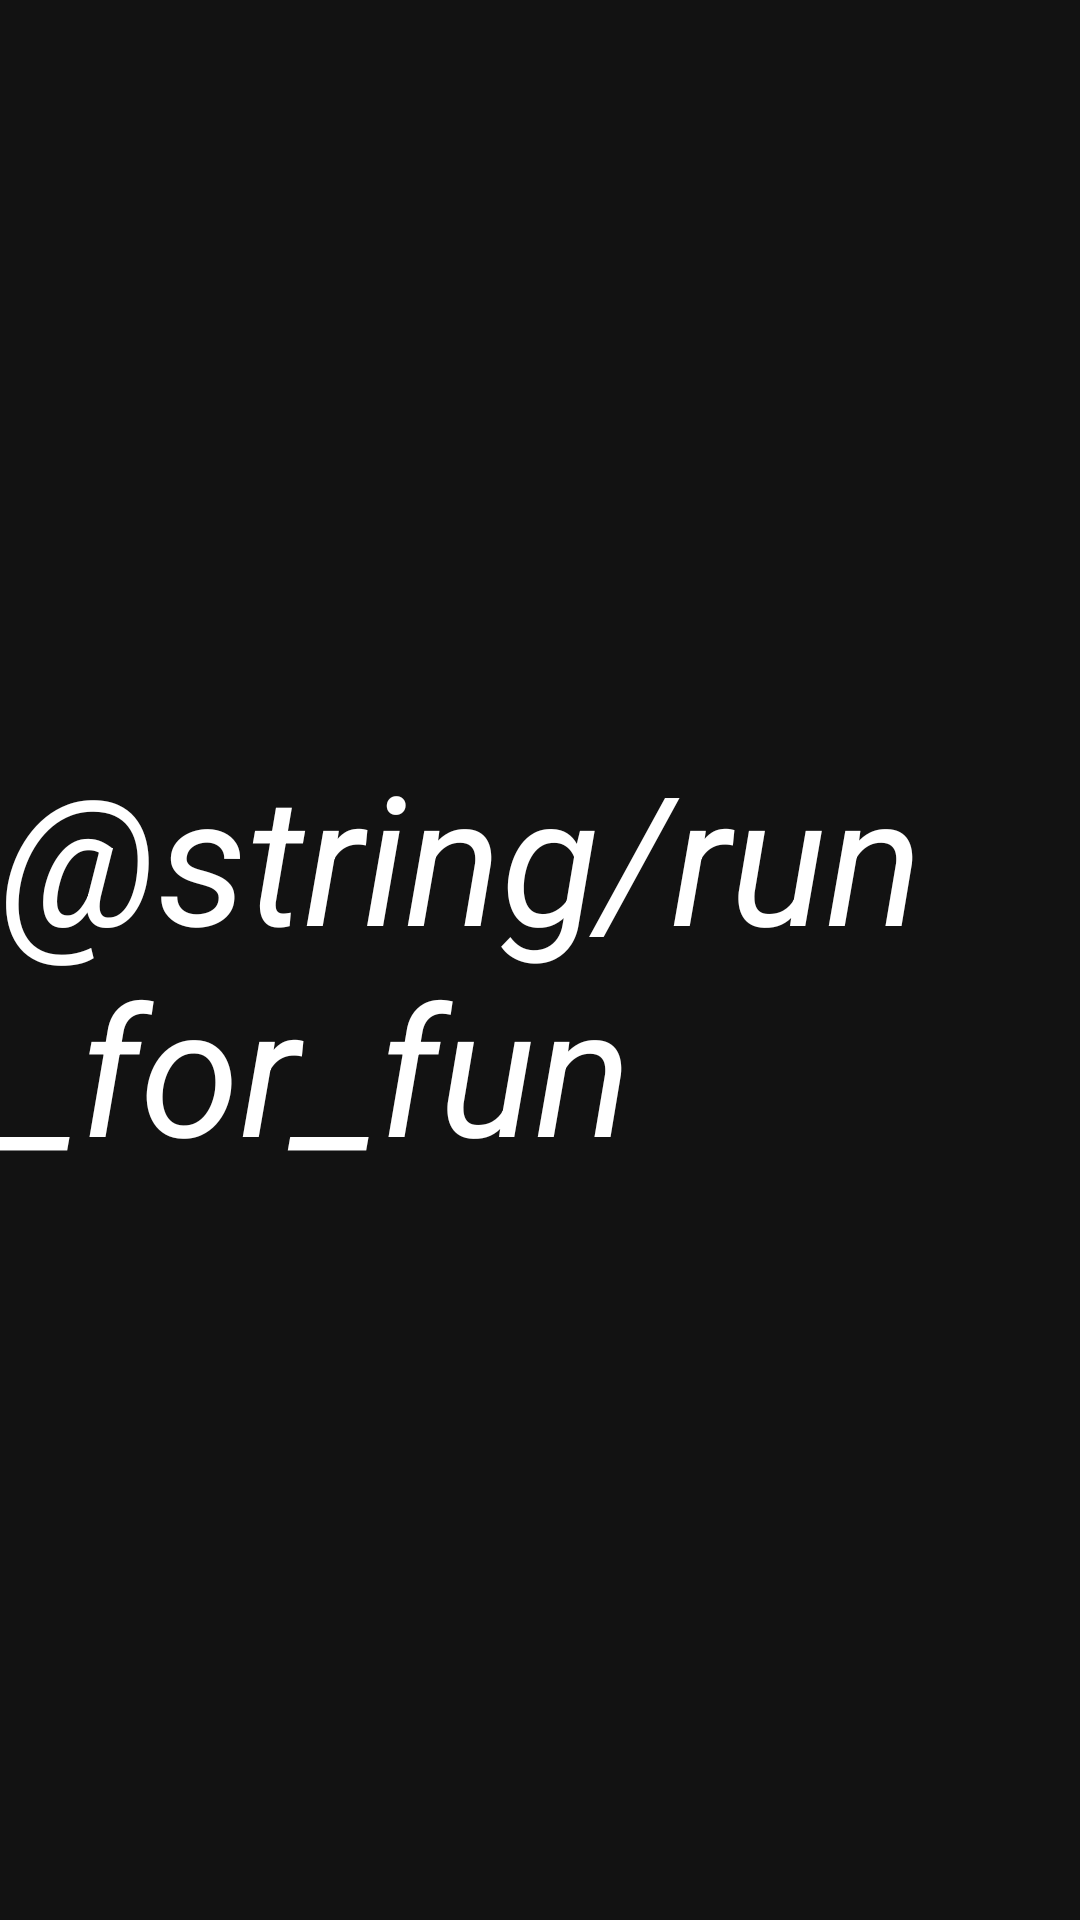

Layout XML and referenced resources for this Android screen:
<!-- AndroidManifest.xml: application theme Theme.RuntasticApp -->
<!-- res/layout/activity_main.xml -->
<?xml version="1.0" encoding="utf-8"?>
<androidx.constraintlayout.widget.ConstraintLayout xmlns:android="http://schemas.android.com/apk/res/android"
    xmlns:app="http://schemas.android.com/apk/res-auto"
    xmlns:tools="http://schemas.android.com/tools"
    android:layout_width="match_parent"
    android:layout_height="match_parent"
    tools:context=".SplashActivity">




    <TextView
        android:layout_width="wrap_content"
        android:layout_height="wrap_content"
        android:text="@string/run_for_fun"
        android:textStyle="italic"
        android:textSize="60sp"
        android:textColor="@color/white"
        app:layout_constraintBottom_toBottomOf="parent"
        app:layout_constraintLeft_toLeftOf="parent"
        app:layout_constraintRight_toRightOf="parent"
        app:layout_constraintTop_toTopOf="parent" />

</androidx.constraintlayout.widget.ConstraintLayout>
<!-- resources referenced by this layout -->
<resources>
  <color name="white">#FFFFFFFF</color>
  <style name="Theme.RuntasticApp" parent="Theme.MaterialComponents.NoActionBar">
          
          <item name="colorPrimary">@color/colorPrimary</item>
          <item name="colorPrimaryDark">@color/colorPrimaryDark</item>
          <item name="colorAccent">@color/colorAccent</item>
          <item name="backgroundColor">@color/white</item>
  
      </style>
  <color name="colorAccent">#FFE600</color>
  <!-- not gathered from this repository: default colours our renderer supplied (Android Studio template values) -->
  <color name="colorPrimary">#FF6200EE</color>
  <color name="colorPrimaryDark">#FF3700B3</color>
</resources>
